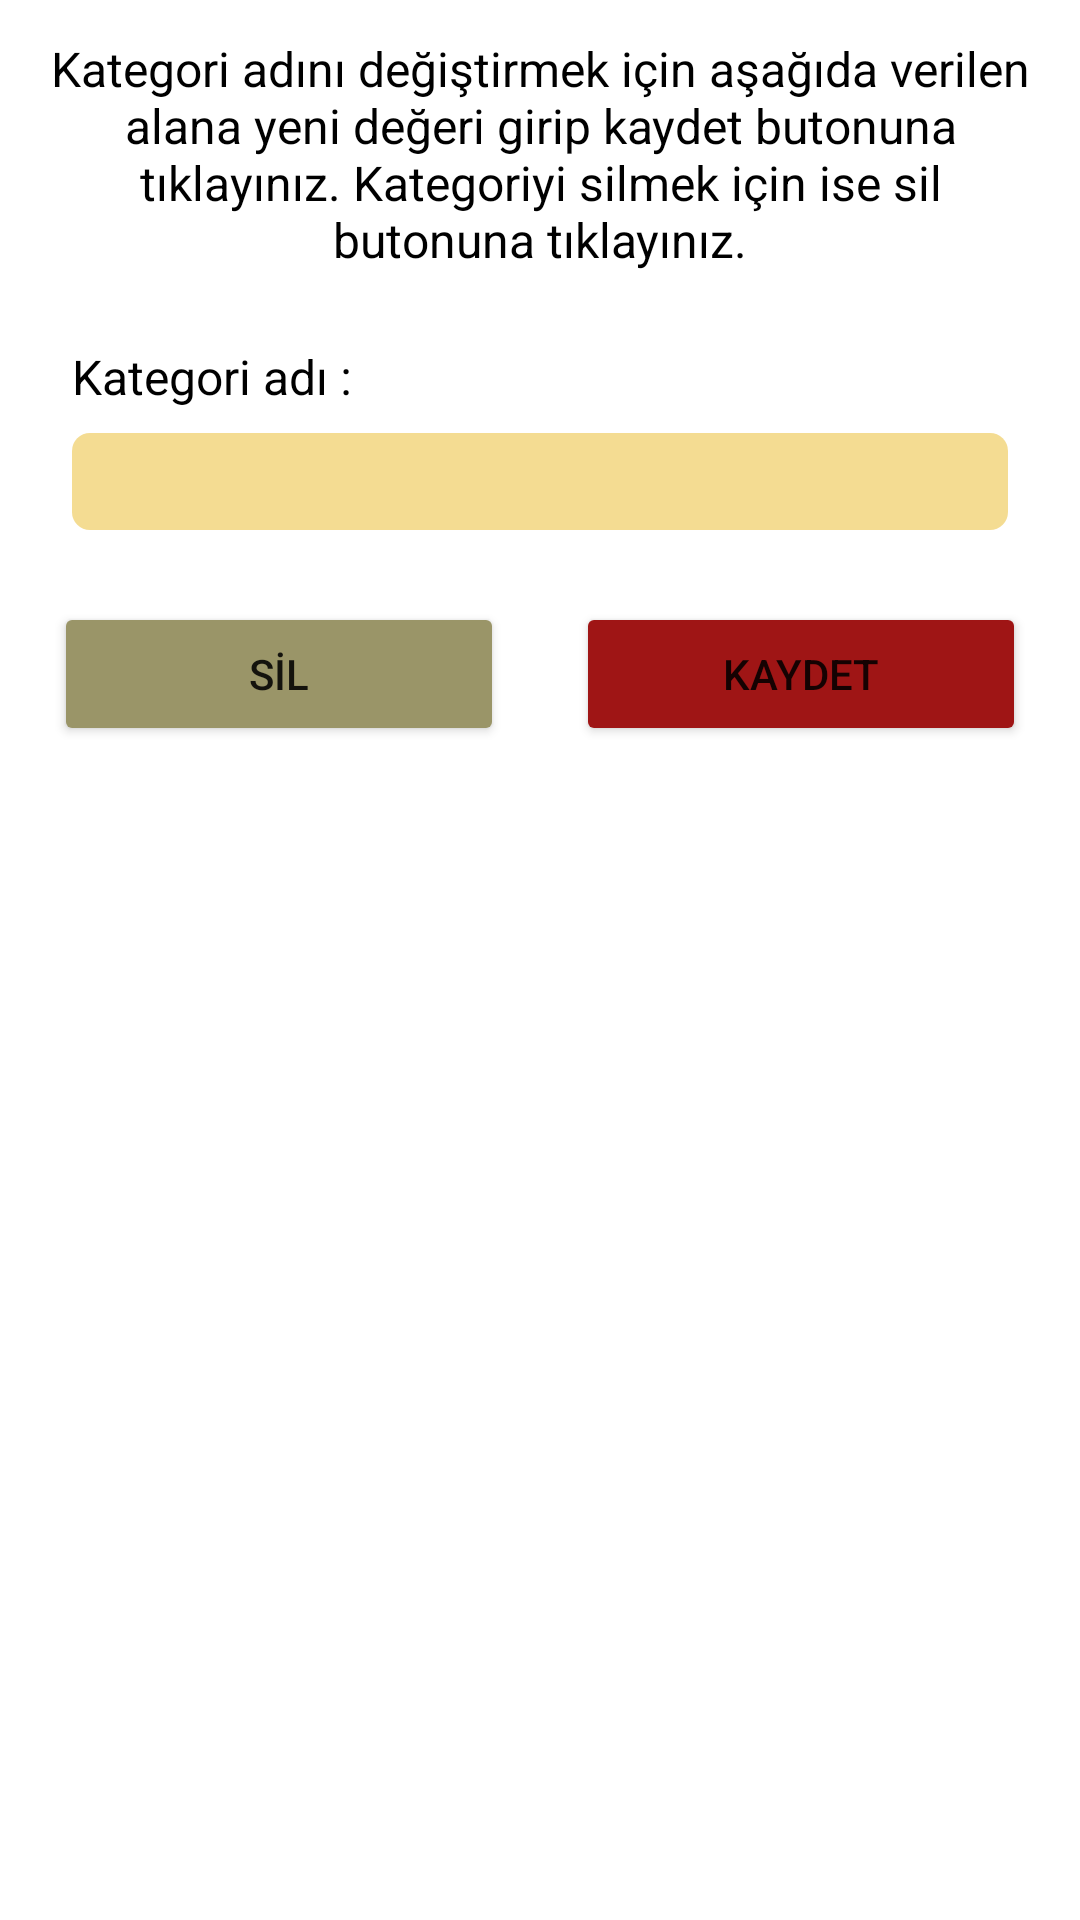

Reconstruct the res/layout file that produces this screen, plus the resources it refers to.
<!-- AndroidManifest.xml: application theme Theme.GlycemicIndex -->
<!-- res/layout/activity_modify_category.xml -->
<?xml version="1.0" encoding="utf-8"?>
<LinearLayout
    xmlns:android="http://schemas.android.com/apk/res/android"
    xmlns:tools="http://schemas.android.com/tools"
    android:layout_width="match_parent"
    android:layout_height="wrap_content"
    android:orientation="vertical"
    android:padding="12dp"
    tools:context=".view.ModifyCategoryActivity"
    tools:ignore="ExtraText"
    android:layout_gravity="center">
    >

    <ImageView
        android:id="@+id/iv_cancel"
        android:layout_width="wrap_content"
        android:layout_height="wrap_content"
        android:src="@drawable/ic_cancel"
        android:layout_gravity="end"
        android:layout_marginBottom="8dp"
        android:visibility="gone"
        />
    <TextView
        android:layout_width="match_parent"
        android:layout_height="wrap_content"
        android:text="Kategori adını değiştirmek için aşağıda verilen alana yeni değeri girip kaydet butonuna tıklayınız. Kategoriyi silmek için ise sil butonuna tıklayınız."
        android:textColor="@color/black"
        android:textSize="16dp"
        android:gravity="center"

        />

    <LinearLayout
        android:layout_width="match_parent"
        android:layout_height="wrap_content"
        android:orientation="vertical"
        android:padding="12dp"
        android:layout_marginTop="12dp"
        >
        <TextView
            android:layout_width="wrap_content"
            android:layout_height="wrap_content"
            android:text="Kategori adı : "
            android:textColor="@color/black"
            android:textSize="16sp"
            />

        <EditText
            android:id="@+id/et_categoryTitle"
            android:layout_width="match_parent"
            android:layout_height="wrap_content"
            android:background="@drawable/button_bg"
            android:textColor="@color/black"
            android:padding="4dp"
            android:layout_marginTop="8dp"
            android:maxLength="164"
            android:maxLines="3"
            />

    </LinearLayout>


    <LinearLayout
        android:layout_width="match_parent"
        android:layout_height="wrap_content"
        android:orientation="horizontal"
        android:layout_alignParentBottom="true"
        android:gravity="center"
        android:layout_marginBottom="32dp"
        android:layout_marginTop="12dp"
        >

        <Button
            android:id="@+id/btn_remove"
            android:layout_width="150dp"
            android:layout_height="wrap_content"
            android:text="SİL"
            android:backgroundTint="@color/button_cancel"
            android:layout_marginEnd="12dp"
            />
        <Button
            android:id="@+id/btn_save"
            android:layout_width="150dp"
            android:layout_height="wrap_content"
            android:text="KAYDET"
            android:backgroundTint="@color/button_update_enable"
            android:layout_marginStart="12dp"

            />

    </LinearLayout>


</LinearLayout>
<!-- resources referenced by this layout -->
<resources>
  <color name="black">#FF000000</color>
  <color name="button_cancel">#9A9568</color>
  <color name="button_update_enable">#9F1515</color>
  <!-- drawable button_bg (drawable-v24) -->
  <?xml version="1.0" encoding="UTF-8"?>
  <shape xmlns:android="http://schemas.android.com/apk/res/android">
  
      <corners android:radius="6dp"/>
      <solid android:color="#F4DC92"/>
  
  </shape>
  <style name="Theme.GlycemicIndex" parent="Theme.MaterialComponents.DayNight.DarkActionBar">
          
          <item name="colorPrimary">#105E33</item>
          <item name="colorPrimaryVariant">#015A1F</item>
          <item name="colorOnPrimary">@color/white</item>
          
          <item name="colorSecondary">@color/teal_200</item>
          <item name="colorSecondaryVariant">@color/teal_700</item>
          <item name="colorOnSecondary">@color/black</item>
          
          <item name="android:statusBarColor" tools:targetApi="l">?attr/colorPrimaryVariant</item>
          
      </style>
  <color name="white">#FFFFFFFF</color>
  <color name="teal_200">#FF03DAC5</color>
  <color name="teal_700">#FF018786</color>
</resources>
